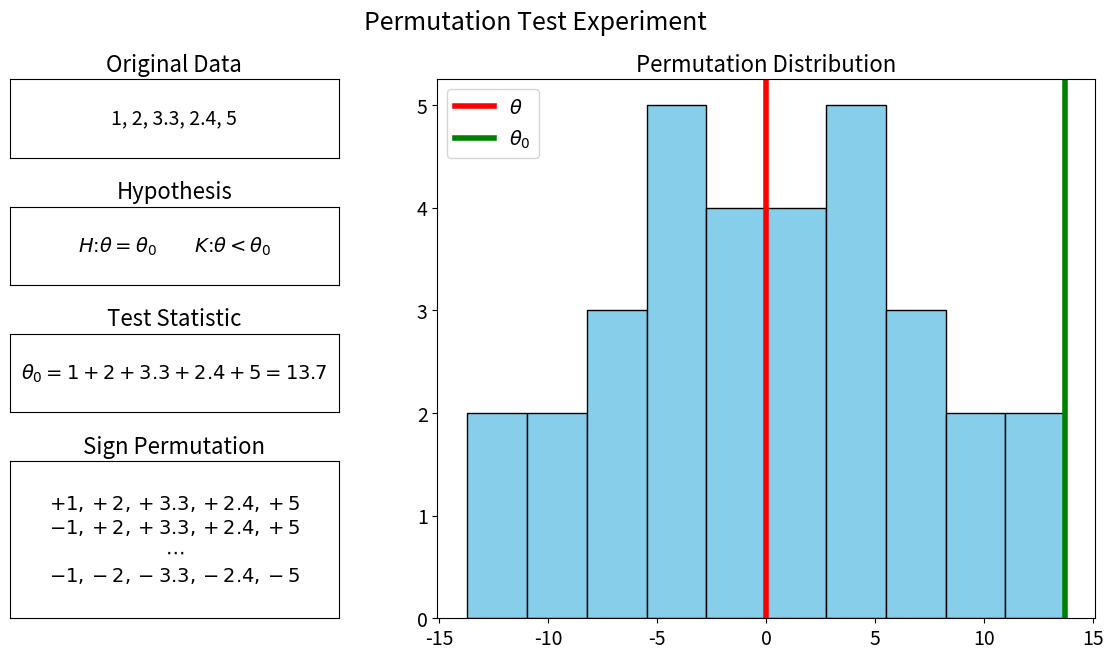

Source code (Python):
"""
Example of permutation test.

References
----------
.. [1] https://matplotlib.org/stable/gallery/subplots_axes_and_figures/gridspec_customization.html
"""

import numpy as np
import matplotlib.pyplot as plt
from matplotlib.gridspec import GridSpec
from itertools import product


class Permutation:
    def __init__(self):
        self.figure_title_fontsize = 18
        self.subplot_title_fontsize = 16
        self.subplot_fontsize = 14

        fig = plt.figure(figsize=(14, 7))
        fig.subplots_adjust(hspace=0.5)
        fig.suptitle("Permutation Test Experiment", fontsize=self.figure_title_fontsize)

        gs = GridSpec(4, 2, width_ratios=[1, 2], height_ratios=[1, 1, 1, 2])
        ax1 = fig.add_subplot(gs[0, 0])
        ax2 = fig.add_subplot(gs[1, 0])
        ax3 = fig.add_subplot(gs[2, 0])
        ax4 = fig.add_subplot(gs[3, 0])
        ax5 = fig.add_subplot(gs[:, 1])

        self.subplot_original_data(ax1)
        self.subplot_hypothesis(ax2)
        self.subplot_test_statistic(ax3)
        self.subplot_sign_permutation(ax4)
        self.subplot_significance(ax5)

        fig.savefig("permutation")

    def _build_suplot(self, ax, title, text):
        ax.set_xticks([])
        ax.set_yticks([])
        ax.set_title(title, fontsize=self.subplot_title_fontsize)
        ax.text(
            0.5,
            0.5,
            text,
            ha="center",
            va="center",
            fontsize=self.subplot_fontsize,
            transform=ax.transAxes,
            multialignment="center",
        )

    def subplot_original_data(self, ax):
        self._build_suplot(ax, "Original Data", "1, 2, 3.3, 2.4, 5")

    def subplot_hypothesis(self, ax):
        self._build_suplot(
            ax,
            "Hypothesis",
            "$H \\colon \\theta=\\theta_0 \\qquad K \\colon \\theta < \\theta_0$",
        )

    def subplot_test_statistic(self, ax):
        self._build_suplot(ax, "Test Statistic", "$\\theta_0 = 1+2+3.3+2.4+5 = 13.7$")

    def subplot_sign_permutation(self, ax):
        self._build_suplot(
            ax,
            "Sign Permutation",
            "$+1,+2,+3.3,+2.4,+5$\n$-1,+2,+3.3,+2.4,+5$\n$\\cdots$\n$-1,-2,-3.3,-2.4,-5$",
        )

    def subplot_significance(self, ax):
        # Generate permutation test distribution
        data = [1, 2, 3.3, 2.4, 5]
        signs = product([-1, 1], repeat=len(data))
        sums = [sum(d * s for d, s in zip(data, sign_combo)) for sign_combo in signs]

        # Plot distribution
        ax.hist(sums, bins=10, color="skyblue", edgecolor="black")
        ax.set_title("Permutation Distribution", fontsize=self.subplot_title_fontsize)
        ax.tick_params(axis="both", labelsize=self.subplot_fontsize)

        # Plot hypotheses
        ax.axvline(x=0, color="red", linestyle="-", linewidth=4, label="$\\theta$")
        ax.axvline(
            x=13.7, color="green", linestyle="-", linewidth=4, label="$\\theta_0$"
        )
        ax.legend(fontsize=self.subplot_fontsize)


Permutation()
